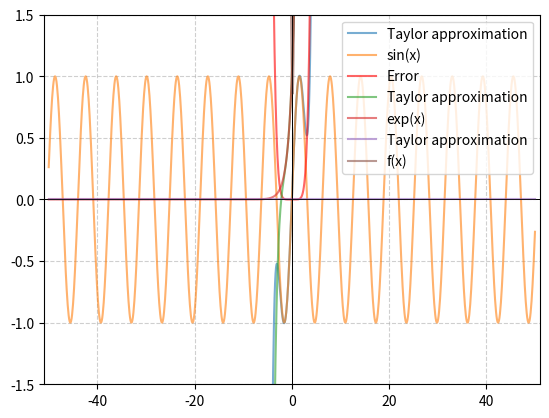

Python code for this plot:
import matplotlib.pyplot as plt
import math as mt
import numpy as np




def taylor_2(x,lim):
    sum = x
    signo = -1
    for n in range(3, lim+1, 2):
        sum += signo * ((1/mt.factorial(n)) * x**n)
        signo *= -1
    return sum



def e_x(x,lim,a=0):
    sum = 0
    for n in range(0, lim+1):
        sum += x**n / mt.factorial(n)
    return sum



def funcion_cualquiera(x,grado,a=0):
    sum = x
    if grado == 0:
        return (3*x**2) + (4*x**2) - (2*x) + 1 
    if grado == 1:
        return (9*x**2) + (8*x**2) - 2 
    if grado == 2:
        return (18*x) + 8
    if grado == 3:
        return 18
    if grado == 4:  
        return 0
    





rango = 50
lim = 5

X = np.linspace(-rango, rango,1000)
Y = [taylor_2(x, lim) for x in X]
z = [e_x(x, lim) for x in X]

no_n_diferenciables = [funcion_cualquiera(x, 4) for x in X]
error = [abs(mt.sin(x) - taylor_2(x, lim)) for x in X]



plt.plot(X, Y, label="Taylor approximation", alpha=0.6)
plt.plot(X, [mt.sin(x) for x in X], label="sin(x)", alpha=0.6)
plt.axhline(0, color="black", linewidth=0.5)
plt.axvline(0, color="black", linewidth=0.5)
plt.grid(True, linestyle="--", alpha=0.6)
plt.xlim(-rango - 1, rango + 1)
plt.ylim(-1.5, 1.5)
plt.legend()
plt.show()


plt.plot(X, error, label="Error", color="red", alpha=0.6)
plt.axhline(0, color="black", linewidth=0.5)
plt.axvline(0, color="black", linewidth=0.5)
plt.grid(True, linestyle="--", alpha=0.6)
plt.xlim(-rango - 1, rango + 1)
plt.legend()

plt.show()



plt.plot(X, z, label="Taylor approximation", alpha=0.6)
plt.plot(X, [mt.exp(x) for x in X], label="exp(x)", alpha=0.6)
plt.axhline(0, color="black", linewidth=0.5)
plt.axvline(0, color="black", linewidth=0.5)
plt.grid(True, linestyle="--", alpha=0.6)
plt.xlim(-rango - 1, rango + 1)
plt.ylim(-1.5, 1.5)
plt.legend()

plt.show()


plt.plot(X, no_n_diferenciables, label="Taylor approximation", alpha=0.6)
plt.plot(X, [funcion_cualquiera(x, 0) for x in X], label="f(x)", alpha=0.6)
plt.axhline(0, color="black", linewidth=0.5)
plt.axvline(0, color="black", linewidth=0.5)
plt.grid(True, linestyle="--", alpha=0.6)
plt.xlim(-rango - 1, rango + 1)
plt.ylim(-1.5, 1.5)
plt.legend()


plt.show()